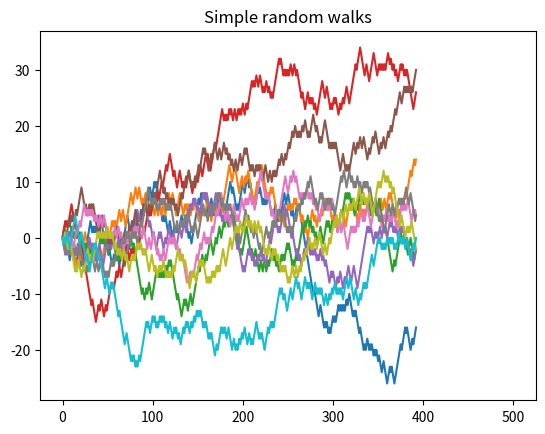

The script that saved this image: (Note: this script raises an exception after producing the figure.)
import numpy as np
import matplotlib.pyplot as plt
import matplotlib.animation as animation

N_WALKS = 10
N_STEPS = 500


def generate_walks():
    steps = np.concatenate(
        [
            np.zeros((1, N_WALKS), dtype=int),
            2 * np.random.randint(2, size=(N_STEPS, N_WALKS)) - 1,
        ]
    )
    return np.cumsum(steps, 0)


def main():
    walks = generate_walks()

    fig, ax = plt.subplots()
    ax.title.set_text("Simple random walks")

    x = np.arange(0, walks.shape[0])
    lines = ax.plot(x, walks)

    def animate(i):
        for j, line in enumerate(lines):
            line.set_data(x[:i], walks[:i, j])
        return lines

    ani = animation.FuncAnimation(
        fig, animate, frames=walks.shape[0], interval=10, blit=True
    )

    plt.show()

    ani.save("walks.mp4")


if __name__ == "__main__":
    main()
